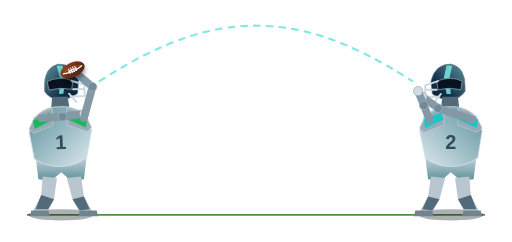
t = 0.00 s
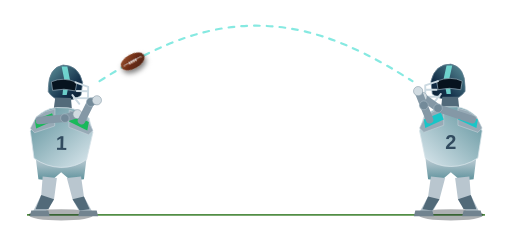
t = 0.66 s
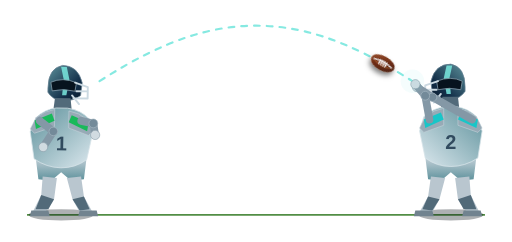
t = 1.35 s
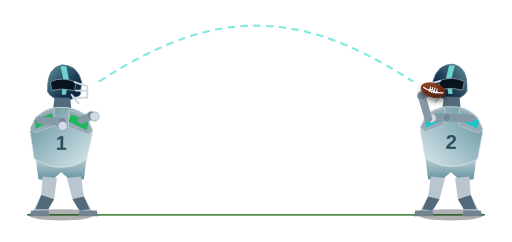
t = 1.96 s
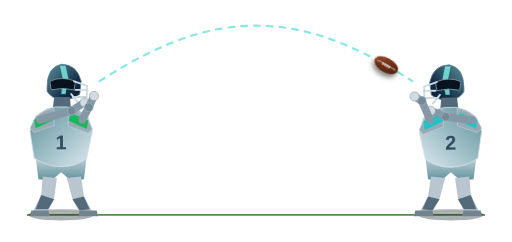
t = 2.64 s
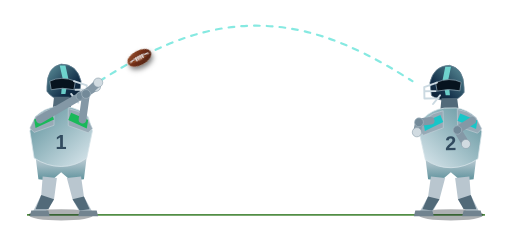
t = 3.32 s

The animated SVG that drew these frames (rendered in a browser with its animation timeline set to each time). Animation: 43 SMIL elements (animate=31,animateMotion=1,animateTransform=11); one cycle of 4.00 s, repeats indefinitely.

<svg
    class="catch-scene"
    viewBox="0 0 360 170"
    preserveAspectRatio="xMidYMid meet"
    xmlns="http://www.w3.org/2000/svg"
>
  <defs>
    <!-- =====================================================
         PALETTE
         ===================================================== -->

    <linearGradient id="practice-jersey" x1="0" y1="0" x2="1" y2="1">
      <stop offset="0" stop-color="#5d919b"/>
      <stop offset="1" stop-color="#dce8ee"/>
    </linearGradient>

    <linearGradient id="practice-pants" x1="0" y1="0" x2="0" y2="1">
      <stop offset="0" stop-color="#c7d2da"/>
      <stop offset="1" stop-color="#5d919b"/>
    </linearGradient>

    <linearGradient id="practice-helmet" x1="0" y1="0" x2="1" y2="1">
      <stop offset="0" stop-color="#5d919b"/>
      <stop offset=".67" stop-color="#132f49"/>
      <stop offset="1" stop-color="#081a2c"/>
    </linearGradient>

    <linearGradient id="football-fill" x1="0" y1="0" x2="1" y2="1">
      <stop offset="0" stop-color="#a05633"/>
      <stop offset=".5" stop-color="#6c2b13"/>
      <stop offset="1" stop-color="#4b2513"/>
    </linearGradient>

    <filter id="ball-shadow" x="-80%" y="-100%" width="260%" height="300%">
      <feDropShadow
          dx="0"
          dy="2.5"
          stdDeviation="2"
          flood-color="#000"
          flood-opacity=".5"
      />
    </filter>

    <!-- =====================================================
         CANONICAL FOOTBALL FLIGHT PATH

         The football is released slightly forward of and
         beside the helmet.

         LEFT release / catch:
             70,57

         RIGHT release / catch:
             290,57

         The line is intentionally a moderate short-pass arc,
         rather than a high lob.

         Both the dotted line and animateMotion use this
         exact path.
         ===================================================== -->

    <path
        id="football-flight-path"
        d="
                M70 57
                C118 26 151 18 180 18
                C209 18 242 26 290 57"
    />

    <style>
      .field-shadow {
      fill: none;
      stroke: #186907;
      stroke-width: 1.3;
      opacity: 0.75;
      }

      .catch-arc {
      fill: none;
      stroke: #79e7de;
      stroke-width: 1.55;
      stroke-linecap: round;
      stroke-linejoin: round;
      stroke-dasharray: 4 5;
      opacity: 0.9;
      }

      .athlete-ground-shadow {
      fill: #020b12;
      opacity: 0.32;
      }

      .athlete-helmet {
      fill: url(#practice-helmet);
      stroke: #647f91;
      stroke-width: 0.55;
      }

      .athlete-helmet-stripe {
      fill: #79e7de;
      opacity: 0.85;
      }

      .athlete-visor {
      fill: #07131e;
      stroke: #879dab;
      stroke-width: 0.55;
      }

      .athlete-facemask {
      fill: none;
      stroke: #cbd9e1;
      stroke-width: 1.35;
      stroke-linecap: round;
      stroke-linejoin: round;
      }

      .athlete-neck-guard {
      fill: #526a7a;
      }

      .athlete-jersey {
      fill: url(#practice-jersey);
      stroke: #d8e4ea;
      stroke-width: 0.55;
      }

      .athlete-shoulder-pad {
      fill: #97aab6;
      stroke: #c7d4dc;
      stroke-width: 0.4;
      }

      .shoulder-accent-left {
      fill: #19b95a;
      }

      .shoulder-accent-right {
      fill: #18c6c8;
      }

      .jersey-number {
      fill: #314b5f;
      font-family: Arial, Helvetica, sans-serif;
      font-size: 14px;
      font-weight: 700;
      text-anchor: middle;
      dominant-baseline: middle;
      }

      .athlete-pants {
      fill: url(#practice-pants);
      }

      .athlete-leg {
      fill: #b9c6cf;
      }

      .athlete-sock {
      fill: #526a79;
      }

      .athlete-cleat {
      fill: #71838f;
      }

      .athlete-upper-arm,
      .athlete-forearm {
      fill: none;
      stroke: #8498a6;
      stroke-width: 5.4;
      stroke-linecap: round;
      stroke-linejoin: round;
      }

      .athlete-elbow {
      fill: #738a99;
      stroke: #a8b8c3;
      stroke-width: 0.45;
      }

      .athlete-hand {
      fill: #d1dbe1;
      stroke: #879aa7;
      stroke-width: 0.4;
      }

      .football-body {
      fill: url(#football-fill);
      }

      .football-seam,
      .football-laces {
      fill: none;
      stroke: #fff;
      stroke-linecap: round;
      stroke-linejoin: round;
      }

      .football-seam {
      stroke-width: 0.85;
      }

      .football-laces {
      stroke-width: 0.68;
      }

      .catch-signal {
      fill: #79e7de;
      opacity: 0;
      }
    </style>
  </defs>

  <!-- =========================================================
       FIELD
       ========================================================= -->

  <path class="field-shadow" d="M19 151H341"/>

  <!-- =========================================================
       VISIBLE PASS TRAJECTORY

       Uses exactly the same geometry as the football.
       ========================================================= -->

  <use id="analysis-catch-arc" href="#football-flight-path" class="catch-arc"/>

  <!-- =========================================================
       LEFT PLAYER
       ========================================================= -->

  <g class="athlete-anchor athlete-anchor-left">
    <ellipse class="athlete-ground-shadow" cx="43" cy="151" rx="23" ry="4"/>

    <g class="athlete-motion athlete-left">
      <!-- =================================================
           LOWER BODY
           Stays planted while upper body loads and rotates.
           ================================================= -->

      <path
          class="athlete-pants"
          d="
                    M25 110
                    Q43 116 61 110
                    L59 126
                    L50 127
                    L43 121
                    L36 127
                    L27 126
                    Z"
      />

      <path
          class="athlete-leg"
          d="
                    M30 124
                    L40 125
                    L38 140
                    L31 150
                    L23 149
                    L29 137
                    Z"
      />

      <path
          class="athlete-leg"
          d="
                    M47 125
                    L57 124
                    L59 138
                    L65 149
                    L57 151
                    L51 140
                    Z"
      />

      <path class="athlete-sock" d="M29 137L38 140L34 147H25Z"/>

      <path class="athlete-sock" d="M51 140L59 138L63 147L56 148Z"/>

      <path class="athlete-cleat" d="M22 148H34L35 152H21Z"/>

      <path class="athlete-cleat" d="M56 148H68L69 152H55Z"/>

      <!-- =================================================
           UPPER-BODY ART

           Visual torso rotation is deliberately subtle.

           At release the transform returns to zero so the
           arm/ball geometry still lands precisely on the
           canonical flight-path endpoint.
           ================================================= -->

      <g id="left-upper-body-rotation">
        <animateTransform
            attributeName="transform"
            type="rotate"
            dur="4s"
            repeatCount="indefinite"
            calcMode="linear"
            keyTimes="
                        0;
                        .05;
                        .10;
                        .14;
                        .22;
                        .30;
                        .70;
                        .80;
                        .86;
                        .90;
                        .94;
                        .98;
                        1"
            values="
                        -2 43 108;
                        -4 43 108;
                        -3 43 108;
                        0 43 108;
                        4 43 108;
                        1 43 108;
                        0 43 108;
                        0 43 108;
                        0 43 108;
                        1 43 108;
                        0 43 108;
                        -2 43 108;
                        -2 43 108"
        />

        <g id="left-upper-body-dip">
          <animateTransform
              attributeName="transform"
              type="translate"
              dur="4s"
              repeatCount="indefinite"
              calcMode="linear"
              keyTimes="
                            0;
                            .05;
                            .10;
                            .14;
                            .22;
                            .30;
                            .70;
                            .80;
                            .86;
                            .90;
                            .94;
                            .98;
                            1"
              values="
                            0 0;
                            0 -1;
                            0 -1;
                            0 0;
                            0 2;
                            0 1;
                            0 0;
                            0 0;
                            0 0;
                            0 1;
                            0 0;
                            0 -1;
                            0 0"
          />

          <!-- Helmet -->

          <path
              class="athlete-helmet"
              d="
                            M33 61
                            Q33 47 43 45
                            Q54 45 57 57
                            L56 66
                            Q51 70 43 70
                            Q36 69 33 64
                            Z"
          />

          <path
              class="athlete-helmet-stripe"
              d="
                            M42 46
                            H46
                            L48 55
                            L46 66
                            H43
                            L44 55
                            Z"
          />

          <path
              class="athlete-visor"
              d="
                            M35 57
                            Q43 53 53 57
                            L52 63
                            Q44 61 36 63
                            Z"
          />

          <path
              class="athlete-facemask"
              d="
                            M52 57
                            L61 60
                            V68
                            H51

                            M53 63
                            H61

                            M50 66
                            L55 72"
          />

          <path class="athlete-neck-guard" d="M38 68H49L50 77H37Z"/>

          <!-- Torso -->

          <path
              class="athlete-jersey"
              d="
                            M25 82
                            Q31 76 39 75
                            H47
                            Q56 76 62 82
                            L65 92
                            L61 111
                            Q53 117 43 117
                            Q33 117 24 111
                            L21 92
                            Z"
          />

          <!-- Support-side shoulder -->

          <path
              class="athlete-shoulder-pad"
              d="
                            M25 82
                            Q31 77 38 76
                            L38 88
                            L24 93
                            L21 90
                            Z"
          />

          <path
              class="shoulder-accent-left"
              d="
                            M24 84
                            L36 79
                            L38 84
                            L25 90
                            Z"
          />

          <!-- Throwing shoulder -->

          <g id="left-throwing-shoulder">
            <animateTransform
                attributeName="transform"
                type="translate"
                dur="4s"
                repeatCount="indefinite"
                calcMode="linear"
                keyTimes="
                                0;
                                .05;
                                .10;
                                .14;
                                .22;
                                .30;
                                1"
                values="
                                0 0;
                                0 -1;
                                0 -1;
                                0 0;
                                0 2;
                                0 1;
                                0 0"
            />

            <path
                class="athlete-shoulder-pad"
                d="
                                M61 82
                                Q55 77 48 76
                                L48 88
                                L62 93
                                L65 90
                                Z"
            />

            <path
                class="shoulder-accent-left"
                d="
                                M62 84
                                L50 79
                                L48 84
                                L61 90
                                Z"
            />
          </g>

          <text class="jersey-number" x="43" y="101">1</text>
        </g>
      </g>

      <!-- =================================================
           LEFT SUPPORT ARM

           During the throw:
           - guide arm points toward receiver
           - drops during follow-through

           During catch:
           - reaches with slight elbow bend
           - closes around ball
           - bends inward while absorbing catch
           ================================================= -->

      <path class="athlete-upper-arm" d="M28 84L44 82">
        <animate
            attributeName="d"
            dur="4s"
            repeatCount="indefinite"
            calcMode="linear"
            keyTimes="
                        0;
                        .05;
                        .10;
                        .14;
                        .22;
                        .30;
                        .70;
                        .80;
                        .86;
                        .90;
                        .94;
                        .98;
                        1"
            values="
                        M29 83L44 82;
                        M29 83L46 80;
                        M29 83L48 79;
                        M28 84L50 78;
                        M27 86L36 94;
                        M28 85L36 94;
                        M28 84L52 76;
                        M28 84L56 68;
                        M28 84L57 67;
                        M28 84L52 80;
                        M28 84L50 85;
                        M29 83L45 82;
                        M29 83L44 82"
        />
      </path>

      <path class="athlete-forearm" d="M44 82L59 80">
        <animate
            attributeName="d"
            dur="4s"
            repeatCount="indefinite"
            calcMode="linear"
            keyTimes="
                        0;
                        .05;
                        .10;
                        .14;
                        .22;
                        .30;
                        .70;
                        .80;
                        .86;
                        .90;
                        .94;
                        .98;
                        1"
            values="
                        M44 82L59 80;
                        M46 80L61 78;
                        M48 79L65 76;
                        M50 78L67 68;
                        M36 94L27 107;
                        M36 94L27 107;
                        M52 76L63 68;
                        M56 68L67 61;
                        M57 67L68 61;
                        M52 80L56 76;
                        M50 85L54 88;
                        M45 82L57 82;
                        M44 82L59 80"
        />
      </path>

      <circle class="athlete-elbow" cx="44" cy="82" r="3">
        <animate
            attributeName="cx"
            dur="4s"
            repeatCount="indefinite"
            keyTimes="
                        0;
                        .05;
                        .10;
                        .14;
                        .22;
                        .30;
                        .70;
                        .80;
                        .86;
                        .90;
                        .94;
                        .98;
                        1"
            values="
                        44;
                        46;
                        48;
                        50;
                        36;
                        36;
                        52;
                        56;
                        57;
                        52;
                        50;
                        45;
                        44"
        />

        <animate
            attributeName="cy"
            dur="4s"
            repeatCount="indefinite"
            keyTimes="
                        0;
                        .05;
                        .10;
                        .14;
                        .22;
                        .30;
                        .70;
                        .80;
                        .86;
                        .90;
                        .94;
                        .98;
                        1"
            values="
                        82;
                        80;
                        79;
                        78;
                        94;
                        94;
                        76;
                        68;
                        67;
                        80;
                        85;
                        82;
                        82"
        />
      </circle>

      <circle class="athlete-hand" cx="59" cy="80" r="3.2">
        <animate
            attributeName="cx"
            dur="4s"
            repeatCount="indefinite"
            keyTimes="
                        0;
                        .05;
                        .10;
                        .14;
                        .22;
                        .30;
                        .70;
                        .80;
                        .86;
                        .90;
                        .94;
                        .98;
                        1"
            values="
                        59;
                        61;
                        65;
                        67;
                        27;
                        27;
                        63;
                        67;
                        68;
                        56;
                        54;
                        57;
                        59"
        />

        <animate
            attributeName="cy"
            dur="4s"
            repeatCount="indefinite"
            keyTimes="
                        0;
                        .05;
                        .10;
                        .14;
                        .22;
                        .30;
                        .70;
                        .80;
                        .86;
                        .90;
                        .94;
                        .98;
                        1"
            values="
                        80;
                        78;
                        76;
                        68;
                        107;
                        107;
                        68;
                        61;
                        61;
                        76;
                        88;
                        82;
                        80"
        />
      </circle>

      <!-- =================================================
           LEFT THROWING / CATCHING ARM

           QB-style throwing sequence:

           1. Cock ball beside / behind helmet.
           2. Load shoulder and torso.
           3. Elbow drives forward before hand.
           4. Forearm extends through release at 70,57.
           5. Hand follows through down across body.

           Catch sequence:

           1. Hands rise toward incoming football.
           2. Catch occurs at 70,57.
           3. Elbows flex to absorb the ball.
           4. Ball is brought into chest.
           ================================================= -->

      <path class="athlete-upper-arm" d="M59 83L65 61">
        <animate
            attributeName="d"
            dur="4s"
            repeatCount="indefinite"
            calcMode="linear"
            keyTimes="
                        0;
                        .05;
                        .10;
                        .14;
                        .22;
                        .30;
                        .70;
                        .80;
                        .86;
                        .90;
                        .94;
                        .98;
                        1"
            values="
                        M59 83L65 61;
                        M60 82L66 55;
                        M59 83L64 59;
                        M58 84L62 67;
                        M56 86L68 82;
                        M57 85L66 88;
                        M58 84L62 74;
                        M58 84L61 67;
                        M58 84L60 65;
                        M58 84L63 78;
                        M58 84L61 84;
                        M59 83L64 64;
                        M59 83L65 61"
        />
      </path>

      <path class="athlete-forearm" d="M65 61L51 49">
        <animate
            attributeName="d"
            dur="4s"
            repeatCount="indefinite"
            calcMode="linear"
            keyTimes="
                        0;
                        .05;
                        .10;
                        .14;
                        .22;
                        .30;
                        .70;
                        .80;
                        .86;
                        .90;
                        .94;
                        .98;
                        1"
            values="
                        M65 61L51 49;
                        M66 55L47 45;
                        M64 59L55 50;
                        M62 67L70 57;
                        M68 82L64 100;
                        M66 88L67 98;
                        M62 74L66 64;
                        M61 67L68 59;
                        M60 65L70 57;
                        M63 78L60 74;
                        M61 84L57 90;
                        M64 64L55 58;
                        M65 61L51 49"
        />
      </path>

      <circle class="athlete-elbow" cx="65" cy="61" r="3.1">
        <animate
            attributeName="cx"
            dur="4s"
            repeatCount="indefinite"
            keyTimes="
                        0;
                        .05;
                        .10;
                        .14;
                        .22;
                        .30;
                        .70;
                        .80;
                        .86;
                        .90;
                        .94;
                        .98;
                        1"
            values="
                        65;
                        66;
                        64;
                        62;
                        68;
                        66;
                        62;
                        61;
                        60;
                        63;
                        61;
                        64;
                        65"
        />

        <animate
            attributeName="cy"
            dur="4s"
            repeatCount="indefinite"
            keyTimes="
                        0;
                        .05;
                        .10;
                        .14;
                        .22;
                        .30;
                        .70;
                        .80;
                        .86;
                        .90;
                        .94;
                        .98;
                        1"
            values="
                        61;
                        55;
                        59;
                        67;
                        82;
                        88;
                        74;
                        67;
                        65;
                        78;
                        84;
                        64;
                        61"
        />
      </circle>

      <circle class="athlete-hand" cx="51" cy="49" r="3.25">
        <animate
            attributeName="cx"
            dur="4s"
            repeatCount="indefinite"
            keyTimes="
                        0;
                        .05;
                        .10;
                        .14;
                        .22;
                        .30;
                        .70;
                        .80;
                        .86;
                        .90;
                        .94;
                        .98;
                        1"
            values="
                        51;
                        47;
                        55;
                        70;
                        64;
                        67;
                        66;
                        68;
                        70;
                        60;
                        57;
                        55;
                        51"
        />

        <animate
            attributeName="cy"
            dur="4s"
            repeatCount="indefinite"
            keyTimes="
                        0;
                        .05;
                        .10;
                        .14;
                        .22;
                        .30;
                        .70;
                        .80;
                        .86;
                        .90;
                        .94;
                        .98;
                        1"
            values="
                        49;
                        45;
                        50;
                        57;
                        100;
                        98;
                        64;
                        59;
                        57;
                        74;
                        90;
                        58;
                        49"
        />
      </circle>
    </g>
  </g>

  <!-- =========================================================
       RIGHT PLAYER
       Geometry is mirrored horizontally.
       ========================================================= -->

  <g
      class="athlete-anchor athlete-anchor-right"
      transform="translate(360 0) scale(-1 1)"
  >
    <ellipse class="athlete-ground-shadow" cx="43" cy="151" rx="23" ry="4"/>

    <g class="athlete-motion athlete-right">
      <!-- =================================================
           LOWER BODY
           ================================================= -->

      <path
          class="athlete-pants"
          d="
                    M25 110
                    Q43 116 61 110
                    L59 126
                    L50 127
                    L43 121
                    L36 127
                    L27 126
                    Z"
      />

      <path
          class="athlete-leg"
          d="
                    M30 124
                    L40 125
                    L38 140
                    L31 150
                    L23 149
                    L29 137
                    Z"
      />

      <path
          class="athlete-leg"
          d="
                    M47 125
                    L57 124
                    L59 138
                    L65 149
                    L57 151
                    L51 140
                    Z"
      />

      <path class="athlete-sock" d="M29 137L38 140L34 147H25Z"/>

      <path class="athlete-sock" d="M51 140L59 138L63 147L56 148Z"/>

      <path class="athlete-cleat" d="M22 148H34L35 152H21Z"/>

      <path class="athlete-cleat" d="M56 148H68L69 152H55Z"/>

      <!-- =================================================
           RIGHT UPPER-BODY ART
           ================================================= -->

      <g id="right-upper-body-rotation">
        <animateTransform
            attributeName="transform"
            type="rotate"
            dur="4s"
            repeatCount="indefinite"
            calcMode="linear"
            keyTimes="
                        0;
                        .26;
                        .34;
                        .36;
                        .40;
                        .44;
                        .50;
                        .56;
                        .60;
                        .64;
                        .72;
                        .80;
                        1"
            values="
                        0 43 108;
                        0 43 108;
                        0 43 108;
                        0 43 108;
                        1 43 108;
                        0 43 108;
                        -2 43 108;
                        -4 43 108;
                        -3 43 108;
                        0 43 108;
                        4 43 108;
                        1 43 108;
                        0 43 108"
        />

        <g id="right-upper-body-dip">
          <animateTransform
              attributeName="transform"
              type="translate"
              dur="4s"
              repeatCount="indefinite"
              calcMode="linear"
              keyTimes="
                            0;
                            .26;
                            .34;
                            .36;
                            .40;
                            .44;
                            .50;
                            .56;
                            .60;
                            .64;
                            .72;
                            .80;
                            1"
              values="
                            0 0;
                            0 0;
                            0 0;
                            0 0;
                            0 1;
                            0 0;
                            0 0;
                            0 -1;
                            0 -1;
                            0 0;
                            0 2;
                            0 1;
                            0 0"
          />

          <!-- Helmet -->

          <path
              class="athlete-helmet"
              d="
                            M33 61
                            Q33 47 43 45
                            Q54 45 57 57
                            L56 66
                            Q51 70 43 70
                            Q36 69 33 64
                            Z"
          />

          <path
              class="athlete-helmet-stripe"
              d="
                            M42 46
                            H46
                            L48 55
                            L46 66
                            H43
                            L44 55
                            Z"
          />

          <path
              class="athlete-visor"
              d="
                            M35 57
                            Q43 53 53 57
                            L52 63
                            Q44 61 36 63
                            Z"
          />

          <path
              class="athlete-facemask"
              d="
                            M52 57
                            L61 60
                            V68
                            H51

                            M53 63
                            H61

                            M50 66
                            L55 72"
          />

          <path class="athlete-neck-guard" d="M38 68H49L50 77H37Z"/>

          <!-- Torso -->

          <path
              class="athlete-jersey"
              d="
                            M25 82
                            Q31 76 39 75
                            H47
                            Q56 76 62 82
                            L65 92
                            L61 111
                            Q53 117 43 117
                            Q33 117 24 111
                            L21 92
                            Z"
          />

          <path
              class="athlete-shoulder-pad"
              d="
                            M25 82
                            Q31 77 38 76
                            L38 88
                            L24 93
                            L21 90
                            Z"
          />

          <path
              class="shoulder-accent-right"
              d="
                            M24 84
                            L36 79
                            L38 84
                            L25 90
                            Z"
          />

          <g id="right-throwing-shoulder">
            <animateTransform
                attributeName="transform"
                type="translate"
                dur="4s"
                repeatCount="indefinite"
                calcMode="linear"
                keyTimes="
                                0;
                                .50;
                                .56;
                                .60;
                                .64;
                                .72;
                                .80;
                                1"
                values="
                                0 0;
                                0 0;
                                0 -1;
                                0 -1;
                                0 0;
                                0 2;
                                0 1;
                                0 0"
            />

            <path
                class="athlete-shoulder-pad"
                d="
                                M61 82
                                Q55 77 48 76
                                L48 88
                                L62 93
                                L65 90
                                Z"
            />

            <path
                class="shoulder-accent-right"
                d="
                                M62 84
                                L50 79
                                L48 84
                                L61 90
                                Z"
            />
          </g>

          <text
              class="jersey-number"
              x="43"
              y="101"
              transform="translate(86 0) scale(-1 1)"
          >
            2
          </text>
        </g>
      </g>

      <!-- =================================================
           RIGHT SUPPORT ARM
           ================================================= -->

      <path class="athlete-upper-arm" d="M28 84L52 76">
        <animate
            attributeName="d"
            dur="4s"
            repeatCount="indefinite"
            calcMode="linear"
            keyTimes="
                        0;
                        .26;
                        .34;
                        .36;
                        .40;
                        .44;
                        .50;
                        .56;
                        .60;
                        .64;
                        .72;
                        .80;
                        1"
            values="
                        M28 84L52 76;
                        M28 84L52 76;
                        M28 84L56 68;
                        M28 84L57 67;
                        M28 84L52 80;
                        M28 84L50 85;
                        M29 83L45 82;
                        M29 83L46 80;
                        M29 83L48 79;
                        M28 84L50 78;
                        M27 86L36 94;
                        M28 85L36 94;
                        M28 84L52 76"
        />
      </path>

      <path class="athlete-forearm" d="M52 76L63 68">
        <animate
            attributeName="d"
            dur="4s"
            repeatCount="indefinite"
            calcMode="linear"
            keyTimes="
                        0;
                        .26;
                        .34;
                        .36;
                        .40;
                        .44;
                        .50;
                        .56;
                        .60;
                        .64;
                        .72;
                        .80;
                        1"
            values="
                        M52 76L63 68;
                        M52 76L63 68;
                        M56 68L67 61;
                        M57 67L68 61;
                        M52 80L56 76;
                        M50 85L54 88;
                        M45 82L57 82;
                        M46 80L61 78;
                        M48 79L65 76;
                        M50 78L67 68;
                        M36 94L27 107;
                        M36 94L27 107;
                        M52 76L63 68"
        />
      </path>

      <circle class="athlete-elbow" cx="52" cy="76" r="3">
        <animate
            attributeName="cx"
            dur="4s"
            repeatCount="indefinite"
            keyTimes="
                        0;
                        .26;
                        .34;
                        .36;
                        .40;
                        .44;
                        .50;
                        .56;
                        .60;
                        .64;
                        .72;
                        .80;
                        1"
            values="
                        52;
                        52;
                        56;
                        57;
                        52;
                        50;
                        45;
                        46;
                        48;
                        50;
                        36;
                        36;
                        52"
        />

        <animate
            attributeName="cy"
            dur="4s"
            repeatCount="indefinite"
            keyTimes="
                        0;
                        .26;
                        .34;
                        .36;
                        .40;
                        .44;
                        .50;
                        .56;
                        .60;
                        .64;
                        .72;
                        .80;
                        1"
            values="
                        76;
                        76;
                        68;
                        67;
                        80;
                        85;
                        82;
                        80;
                        79;
                        78;
                        94;
                        94;
                        76"
        />
      </circle>

      <circle class="athlete-hand" cx="63" cy="68" r="3.2">
        <animate
            attributeName="cx"
            dur="4s"
            repeatCount="indefinite"
            keyTimes="
                        0;
                        .26;
                        .34;
                        .36;
                        .40;
                        .44;
                        .50;
                        .56;
                        .60;
                        .64;
                        .72;
                        .80;
                        1"
            values="
                        63;
                        63;
                        67;
                        68;
                        56;
                        54;
                        57;
                        61;
                        65;
                        67;
                        27;
                        27;
                        63"
        />

        <animate
            attributeName="cy"
            dur="4s"
            repeatCount="indefinite"
            keyTimes="
                        0;
                        .26;
                        .34;
                        .36;
                        .40;
                        .44;
                        .50;
                        .56;
                        .60;
                        .64;
                        .72;
                        .80;
                        1"
            values="
                        68;
                        68;
                        61;
                        61;
                        76;
                        88;
                        82;
                        78;
                        76;
                        68;
                        107;
                        107;
                        68"
        />
      </circle>

      <!-- =================================================
           RIGHT THROWING / CATCHING ARM
           ================================================= -->

      <path class="athlete-upper-arm" d="M58 84L62 74">
        <animate
            attributeName="d"
            dur="4s"
            repeatCount="indefinite"
            calcMode="linear"
            keyTimes="
                        0;
                        .26;
                        .34;
                        .36;
                        .40;
                        .44;
                        .50;
                        .56;
                        .60;
                        .64;
                        .72;
                        .80;
                        1"
            values="
                        M58 84L62 74;
                        M58 84L62 74;
                        M58 84L61 67;
                        M58 84L60 65;
                        M58 84L63 78;
                        M58 84L61 84;
                        M59 83L64 64;
                        M60 82L66 55;
                        M59 83L64 59;
                        M58 84L62 67;
                        M56 86L68 82;
                        M57 85L66 88;
                        M58 84L62 74"
        />
      </path>

      <path class="athlete-forearm" d="M62 74L66 64">
        <animate
            attributeName="d"
            dur="4s"
            repeatCount="indefinite"
            calcMode="linear"
            keyTimes="
                        0;
                        .26;
                        .34;
                        .36;
                        .40;
                        .44;
                        .50;
                        .56;
                        .60;
                        .64;
                        .72;
                        .80;
                        1"
            values="
                        M62 74L66 64;
                        M62 74L66 64;
                        M61 67L68 59;
                        M60 65L70 57;
                        M63 78L60 74;
                        M61 84L57 90;
                        M64 64L55 58;
                        M66 55L47 45;
                        M64 59L55 50;
                        M62 67L70 57;
                        M68 82L64 100;
                        M66 88L67 98;
                        M62 74L66 64"
        />
      </path>

      <circle class="athlete-elbow" cx="62" cy="74" r="3.1">
        <animate
            attributeName="cx"
            dur="4s"
            repeatCount="indefinite"
            keyTimes="
                        0;
                        .26;
                        .34;
                        .36;
                        .40;
                        .44;
                        .50;
                        .56;
                        .60;
                        .64;
                        .72;
                        .80;
                        1"
            values="
                        62;
                        62;
                        61;
                        60;
                        63;
                        61;
                        64;
                        66;
                        64;
                        62;
                        68;
                        66;
                        62"
        />

        <animate
            attributeName="cy"
            dur="4s"
            repeatCount="indefinite"
            keyTimes="
                        0;
                        .26;
                        .34;
                        .36;
                        .40;
                        .44;
                        .50;
                        .56;
                        .60;
                        .64;
                        .72;
                        .80;
                        1"
            values="
                        74;
                        74;
                        67;
                        65;
                        78;
                        84;
                        64;
                        55;
                        59;
                        67;
                        82;
                        88;
                        74"
        />
      </circle>

      <circle class="athlete-hand" cx="66" cy="64" r="3.25">
        <animate
            attributeName="cx"
            dur="4s"
            repeatCount="indefinite"
            keyTimes="
                        0;
                        .26;
                        .34;
                        .36;
                        .40;
                        .44;
                        .50;
                        .56;
                        .60;
                        .64;
                        .72;
                        .80;
                        1"
            values="
                        66;
                        66;
                        68;
                        70;
                        60;
                        57;
                        55;
                        47;
                        55;
                        70;
                        64;
                        67;
                        66"
        />

        <animate
            attributeName="cy"
            dur="4s"
            repeatCount="indefinite"
            keyTimes="
                        0;
                        .26;
                        .34;
                        .36;
                        .40;
                        .44;
                        .50;
                        .56;
                        .60;
                        .64;
                        .72;
                        .80;
                        1"
            values="
                        64;
                        64;
                        59;
                        57;
                        74;
                        90;
                        58;
                        45;
                        50;
                        57;
                        100;
                        98;
                        64"
        />
      </circle>
    </g>
  </g>

  <!-- =========================================================
       CATCH SIGNALS
       ========================================================= -->

  <circle class="catch-signal" cx="290" cy="57" r="7">
    <animate
        attributeName="opacity"
        dur="4s"
        repeatCount="indefinite"
        keyTimes="0;.33;.36;.42;1"
        values="0;0;.3;0;0"
    />

    <animate
        attributeName="r"
        dur="4s"
        repeatCount="indefinite"
        keyTimes="0;.33;.36;.42;1"
        values="7;7;12;15;7"
    />
  </circle>

  <circle class="catch-signal" cx="70" cy="57" r="7">
    <animate
        attributeName="opacity"
        dur="4s"
        repeatCount="indefinite"
        keyTimes="0;.83;.86;.92;1"
        values="0;0;.3;0;0"
    />

    <animate
        attributeName="r"
        dur="4s"
        repeatCount="indefinite"
        keyTimes="0;.83;.86;.92;1"
        values="7;7;12;15;7"
    />
  </circle>

  <!-- =========================================================
       FOOTBALL STATE SYSTEM

       TIMELINE

       0.00 - .14
           Left QB holds / loads / releases

       .14 - .36
           Left -> right flight

       .36 - .64
           Right catches / absorbs / loads / releases

       .64 - .86
           Right -> left flight

       .86 - 1.00
           Left catches / absorbs / resets
       ========================================================= -->

  <!-- =========================================================
       LEFT POSSESSION BALL
       ========================================================= -->

  <g id="football-left-possession" filter="url(#ball-shadow)">
    <animate
        attributeName="opacity"
        dur="4s"
        repeatCount="indefinite"
        calcMode="discrete"
        keyTimes="0;.14;.86;1"
        values="1;0;1;1"
    />

    <g>
      <!--
          Exact throwing-hand tracking while possessed.
      -->

      <animateTransform
          attributeName="transform"
          type="translate"
          dur="4s"
          repeatCount="indefinite"
          calcMode="linear"
          keyTimes="
                    0;
                    .05;
                    .10;
                    .14;
                    .86;
                    .90;
                    .94;
                    .98;
                    1"
          values="
                    51 49;
                    47 45;
                    55 50;
                    70 57;
                    70 57;
                    60 74;
                    57 90;
                    55 58;
                    51 49"
      />

      <g class="football-held-angle">
        <animateTransform
            attributeName="transform"
            type="rotate"
            dur="4s"
            repeatCount="indefinite"
            calcMode="linear"
            keyTimes="
                        0;
                        .05;
                        .10;
                        .14;
                        .86;
                        .90;
                        .94;
                        .98;
                        1"
            values="
                        -24;
                        -28;
                        -18;
                        -7;
                        8;
                        14;
                        -6;
                        -18;
                        -24"
        />

        <ellipse class="football-body" cx="0" cy="0" rx="9" ry="5.1"/>

        <path
            d="
                        M-8 0
                        Q0 -5 8 0
                        Q0 -2 -8 0
                        Z"
            fill="#ef9a5a"
            opacity=".28"
        />

        <path
            d="
                        M-8 0
                        Q0 5 8 0
                        Q0 2 -8 0
                        Z"
            fill="#54220f"
            opacity=".16"
        />

        <path class="football-seam" d="M-7 0Q0 2.3 7 0"/>

        <path
            class="football-laces"
            d="
                        M-3 0H3
                        M-2.4 -1.6V1.6
                        M-.8 -1.8V1.8
                        M.8 -1.8V1.8
                        M2.4 -1.6V1.6"
        />
      </g>
    </g>
  </g>

  <!-- =========================================================
       AIRBORNE FOOTBALL
       ========================================================= -->

  <g id="football-flight" filter="url(#ball-shadow)" opacity="0">
    <animate
        attributeName="opacity"
        dur="4s"
        repeatCount="indefinite"
        calcMode="discrete"
        keyTimes="0;.14;.36;.64;.86;1"
        values="0;1;0;1;0;0"
    />

    <!--
        Same canonical path as the dotted line.
    -->

    <animateMotion
        dur="4s"
        repeatCount="indefinite"
        rotate="auto"
        calcMode="linear"
        keyPoints="0;0;1;1;1;0;0"
        keyTimes="0;.14;.36;.44;.64;.86;1"
    >
      <mpath href="#football-flight-path"/>
    </animateMotion>

    <g class="football-spiral">
      <ellipse class="football-body" cx="0" cy="0" rx="9" ry="5.1"/>

      <!--
          Long-axis spiral illusion.

          The football silhouette follows the path tangent.
          Only the surface detail rolls around its long axis.
      -->

      <g class="football-spiral-surface">
        <animateTransform
            attributeName="transform"
            type="scale"
            dur=".18s"
            repeatCount="indefinite"
            calcMode="linear"
            values="
                        1 1;
                        1 .15;
                        1 -1;
                        1 -.15;
                        1 1"
        />

        <path
            d="
                        M-8 0
                        Q0 -5 8 0
                        Q0 -2 -8 0
                        Z"
            fill="#ef9a5a"
            opacity=".28"
        />

        <path
            d="
                        M-8 0
                        Q0 5 8 0
                        Q0 2 -8 0
                        Z"
            fill="#54220f"
            opacity=".16"
        />

        <path class="football-seam" d="M-7 0Q0 2.3 7 0"/>
        <path class="football-laces" d="M-3 0H3 M-2.4 -1.6V1.6 M-.8 -1.8V1.8 M.8 -1.8V1.8 M2.4 -1.6V1.6"/>
      </g>

      <path
          d="M-6 0Q0 -1.7 6 0"
          fill="none"
          stroke="#612710"
          stroke-width=".55"
          stroke-linecap="round"
          opacity=".25"
      />
    </g>
  </g>

  <!-- =========================================================
       RIGHT POSSESSION BALL

       Right player is mirrored, so these are SCREEN coords.

       local x -> screen x

       70 -> 290
       60 -> 300
       57 -> 303
       55 -> 305
       47 -> 313
       ========================================================= -->

  <g id="football-right-possession" filter="url(#ball-shadow)" opacity="0">
    <animate
        attributeName="opacity"
        dur="4s"
        repeatCount="indefinite"
        calcMode="discrete"
        keyTimes="0;.36;.64;1"
        values="0;1;0;0"
    />

    <g>
      <animateTransform
          attributeName="transform"
          type="translate"
          dur="4s"
          repeatCount="indefinite"
          calcMode="linear"
          keyTimes="
                    0;
                    .36;
                    .40;
                    .44;
                    .50;
                    .56;
                    .60;
                    .64;
                    1"
          values="
                    290 57;
                    290 57;
                    300 74;
                    303 90;
                    305 58;
                    313 45;
                    305 50;
                    290 57;
                    290 57"
      />

      <g class="football-held-angle">
        <animateTransform
            attributeName="transform"
            type="rotate"
            dur="4s"
            repeatCount="indefinite"
            calcMode="linear"
            keyTimes="
                        0;
                        .36;
                        .40;
                        .44;
                        .50;
                        .56;
                        .60;
                        .64;
                        1"
            values="
                        8;
                        8;
                        -14;
                        6;
                        18;
                        28;
                        18;
                        7;
                        8"
        />

        <ellipse class="football-body" cx="0" cy="0" rx="9" ry="5.1"/>
        <path d="M-8 0 Q0 -5 8 0 Q0 -2 -8 0 Z" fill="#a05633" opacity=".28"/>
        <path d="M-8 0 Q0 5 8 0 Q0 2 -8 0 Z" fill="#4b2513" opacity=".16"/>
        <path class="football-seam" d="M-7 0Q0 2.3 7 0"/>
        <path class="football-laces" d="M-3 0H3 M-2.4 -1.6V1.6 M-.8 -1.8V1.8 M.8 -1.8V1.8 M2.4 -1.6V1.6"/>
      </g>
    </g>
  </g>
</svg>
